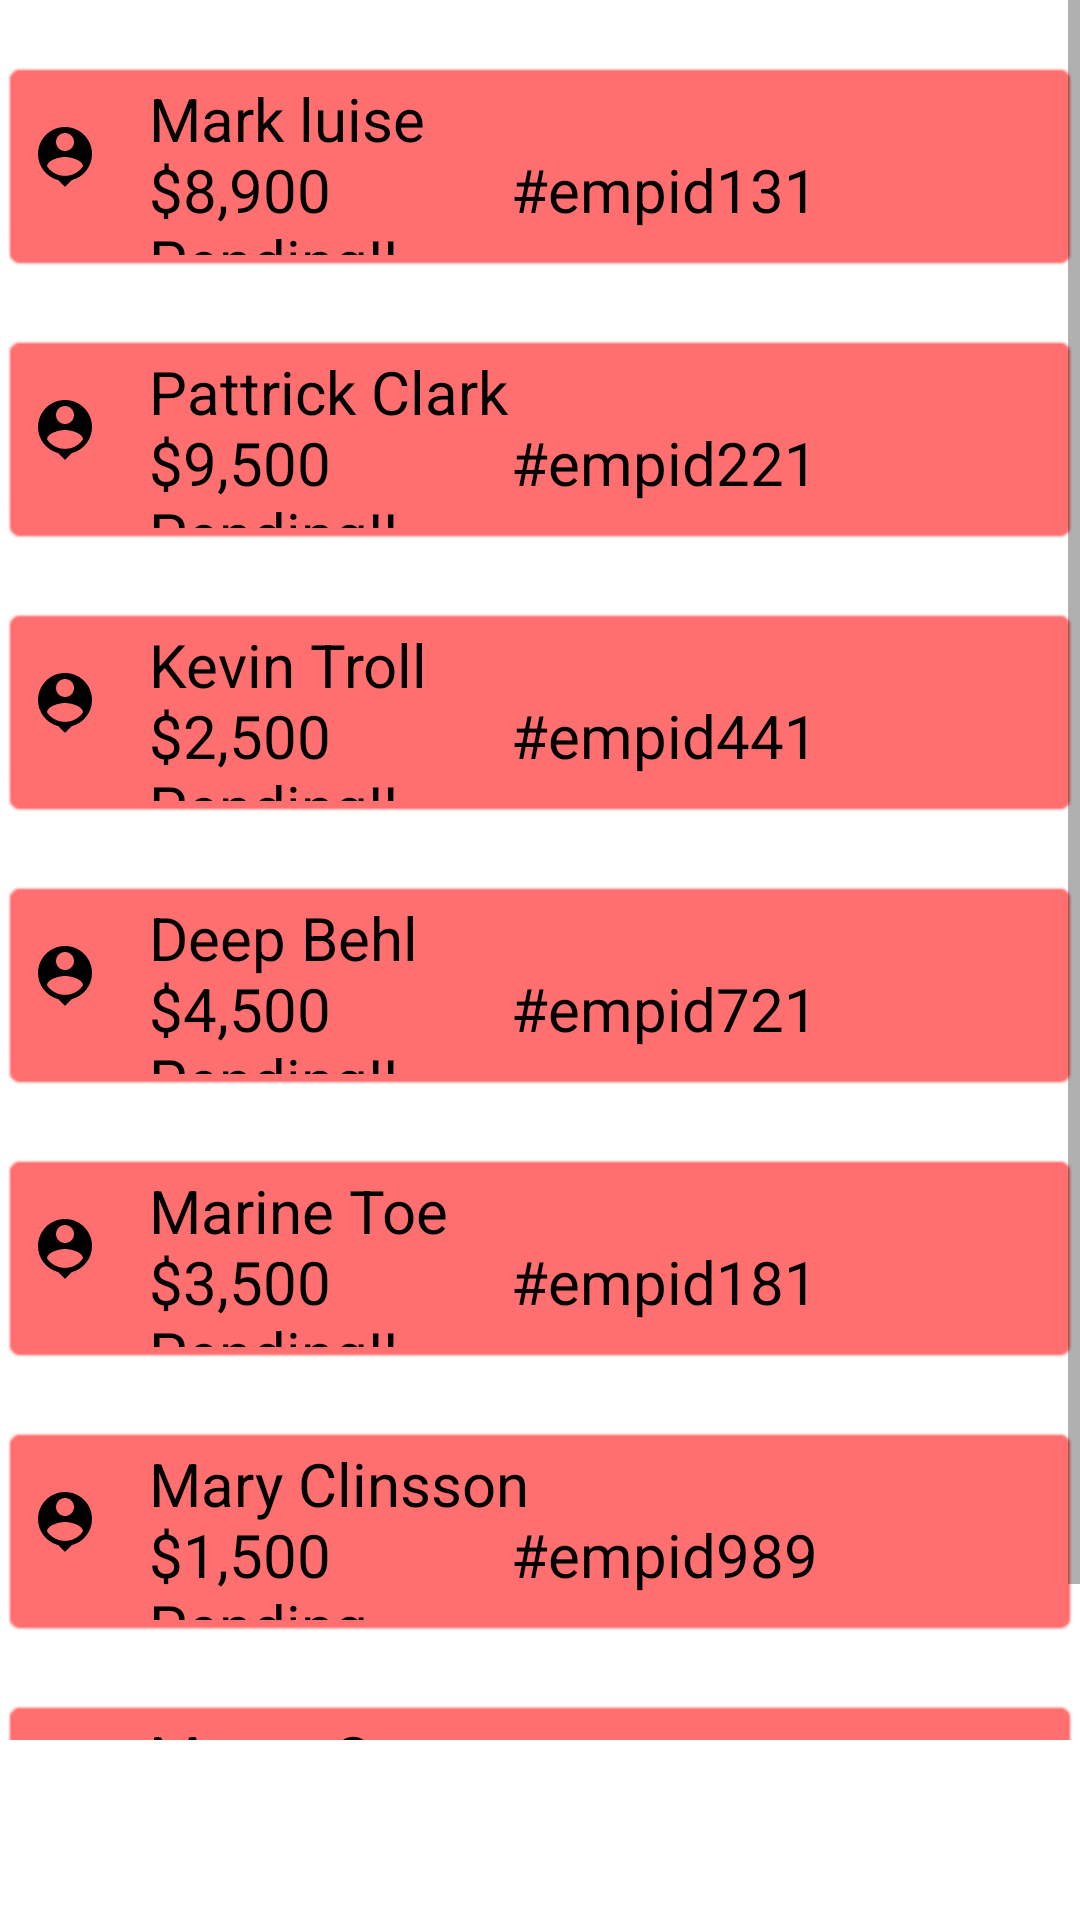

Layout XML and referenced resources for this Android screen:
<!-- AndroidManifest.xml: application theme Theme.Algofragment -->
<!-- res/layout/fragment_2.xml -->
<?xml version="1.0" encoding="utf-8"?>
<FrameLayout xmlns:android="http://schemas.android.com/apk/res/android"
    xmlns:tools="http://schemas.android.com/tools"
    android:layout_width="match_parent"
    android:layout_height="match_parent"
    tools:context=".fragments.Fragment_2"

    >

    

    <ScrollView
        android:layout_width="match_parent"
        android:layout_height="match_parent"
        android:layout_marginBottom="60dp"
        >

        <LinearLayout
            android:layout_width="match_parent"
            android:layout_height="wrap_content"
            android:orientation="vertical">
            
            >


            <TextView
                android:id="@+id/textView365"
                android:layout_width="match_parent"
                android:layout_height="71dp"
                android:layout_marginTop="20dp"
                android:background="@android:drawable/editbox_background"
                android:backgroundTint="#90FF0000"
                android:drawableLeft="@drawable/ic_baseline_person_pin_24"
                android:drawablePadding="10dp"
                android:text="Mark luise                                    $8,900            #empid131                               Pending!!"
                android:textColor="@color/black"
                android:textSize="20dp" />

            <TextView
                android:id="@+id/textView333"
                android:layout_width="match_parent"
                android:layout_height="71dp"
                android:layout_marginTop="20dp"
                android:background="@android:drawable/editbox_background"
                android:backgroundTint="#90FF0000"
                android:drawableLeft="@drawable/ic_baseline_person_pin_24"
                android:drawablePadding="10dp"
                android:text="Pattrick Clark                              $9,500            #empid221                                Pending!!"
                android:textColor="@color/black"
                android:textSize="20dp" />

            <TextView
                android:id="@+id/textView43"
                android:layout_width="match_parent"
                android:layout_height="71dp"
                android:layout_marginTop="20dp"
                android:background="@android:drawable/editbox_background"
                android:backgroundTint="#90FF0000"
                android:drawableLeft="@drawable/ic_baseline_person_pin_24"
                android:drawablePadding="10dp"
                android:text="Kevin Troll                                  $2,500            #empid441                               Pending!!
"
                android:textColor="@color/black"
                android:textSize="20dp" />
            <TextView
                android:id="@+id/textView23"
                android:layout_width="match_parent"
                android:layout_height="71dp"
                android:layout_marginTop="20dp"
                android:background="@android:drawable/editbox_background"
                android:backgroundTint="#90FF0000"
                android:drawableLeft="@drawable/ic_baseline_person_pin_24"
                android:drawablePadding="10dp"
                android:text="Deep Behl                                  $4,500            #empid721                               Pending!!"
                android:textColor="@color/black"
                android:textSize="20dp" />
            <TextView
                android:id="@+id/textView113"
                android:layout_width="match_parent"
                android:layout_height="71dp"
                android:layout_marginTop="20dp"
                android:background="@android:drawable/editbox_background"
                android:backgroundTint="#90FF0000"
                android:drawableLeft="@drawable/ic_baseline_person_pin_24"
                android:drawablePadding="10dp"
                android:text="Marine Toe                                  $3,500            #empid181                               Pending!!"
                android:textColor="@color/black"
                android:textSize="20dp" />
            <TextView
                android:id="@+id/textView73"
                android:layout_width="match_parent"
                android:layout_height="71dp"
                android:layout_marginTop="20dp"
                android:background="@android:drawable/editbox_background"
                android:backgroundTint="#90FF0000"
                android:drawableLeft="@drawable/ic_baseline_person_pin_24"
                android:drawablePadding="10dp"
                android:text="Mary Clinsson                           $1,500            #empid989                              Pending"
                android:textColor="@color/black"
                android:textSize="20dp" />

            <TextView
                android:id="@+id/textView0"
                android:layout_width="match_parent"
                android:layout_height="71dp"
                android:layout_marginTop="20dp"
                android:background="@android:drawable/editbox_background"
                android:backgroundTint="#90FF0000"
                android:drawableLeft="@drawable/ic_baseline_person_pin_24"
                android:drawablePadding="10dp"
                android:text="Moore Sen                                  $2,500            #empid321                               Pending"
                android:textColor="@color/black"
                android:textSize="20dp" />



        </LinearLayout>

    </ScrollView>

</FrameLayout>
<!-- resources referenced by this layout -->
<resources>
  <!-- drawable ic_baseline_person_pin_24 (drawable) -->
  <vector android:height="30dp" android:tint="#000000"
      android:viewportHeight="30" android:viewportWidth="30"
      android:width="30dp" xmlns:android="http://schemas.android.com/apk/res/android">
      <path android:fillColor="@android:color/white" android:pathData="M12,2c-4.97,0 -9,4.03 -9,9 0,4.17 2.84,7.67 6.69,8.69L12,22l2.31,-2.31C18.16,18.67 21,15.17 21,11c0,-4.97 -4.03,-9 -9,-9zM12,4c1.66,0 3,1.34 3,3s-1.34,3 -3,3 -3,-1.34 -3,-3 1.34,-3 3,-3zM12,18.3c-2.5,0 -4.71,-1.28 -6,-3.22 0.03,-1.99 4,-3.08 6,-3.08 1.99,0 5.97,1.09 6,3.08 -1.29,1.94 -3.5,3.22 -6,3.22z"/>
  </vector>
  <style name="Theme.Algofragment" parent="Theme.MaterialComponents.DayNight.NoActionBar">
          
          <item name="colorPrimary">#FBF8FF</item>
          <item name="colorPrimaryVariant">#131212</item>
          <item name="colorOnPrimary">@color/white</item>
          
          <item name="colorSecondary">@color/teal_200</item>
          <item name="colorSecondaryVariant">@color/teal_700</item>
          <item name="colorOnSecondary">@color/black</item>
          
          <item name="android:statusBarColor" tools:targetApi="l">?attr/colorPrimaryVariant</item>
          <item name="coordinatorLayoutStyle">@style/Widget.Support.CoordinatorLayout</item>
          
      </style>
  <!-- not gathered from this repository: default colours our renderer supplied (Android Studio template values) -->
  <color name="teal_200">#FF03DAC5</color>
  <color name="teal_700">#FF018786</color>
  <color name="black">#FF000000</color>
  <color name="white">#FFFFFFFF</color>
</resources>
